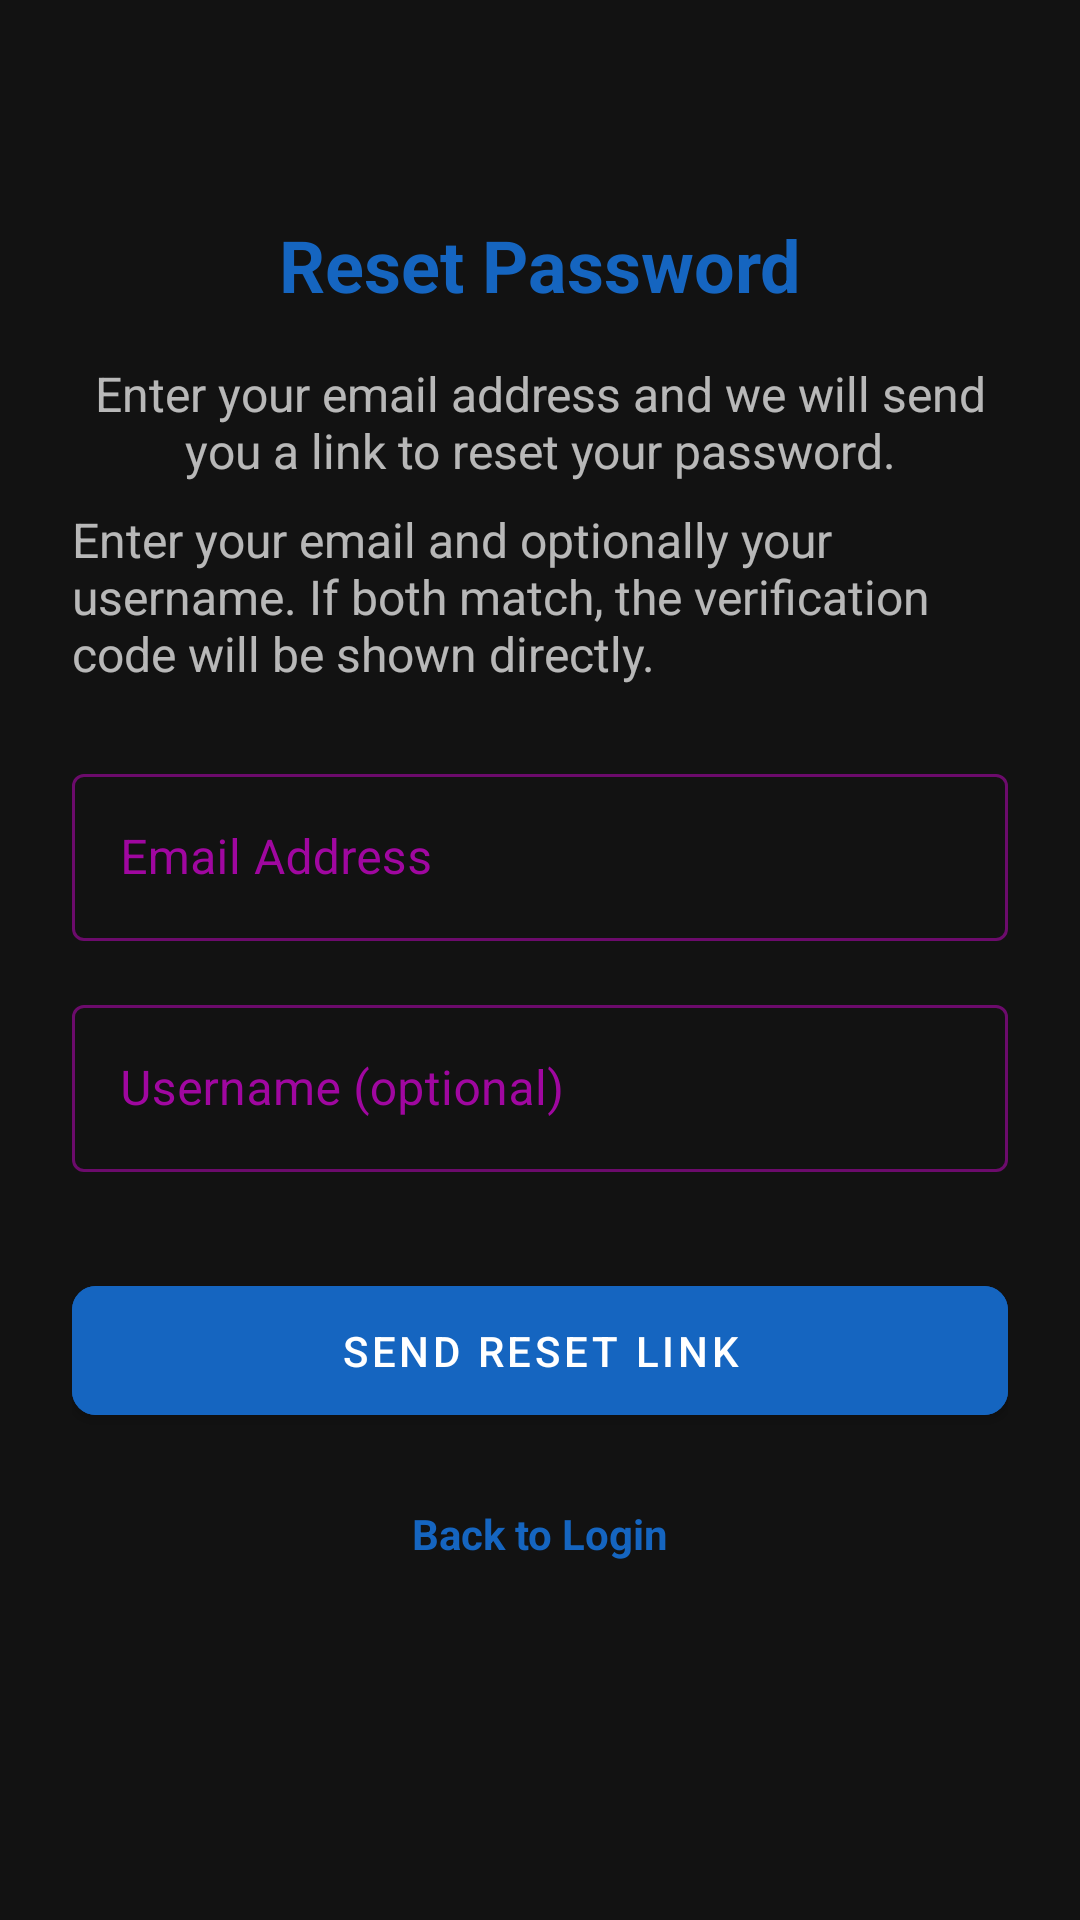

Write the Android layout XML for this screen, with the resource values it uses.
<!-- AndroidManifest.xml: activity theme Theme.OnyxChat.NoActionBar -->
<!-- res/layout/activity_forgot_password.xml -->
<?xml version="1.0" encoding="utf-8"?>
<androidx.constraintlayout.widget.ConstraintLayout xmlns:android="http://schemas.android.com/apk/res/android"
    xmlns:app="http://schemas.android.com/apk/res-auto"
    xmlns:tools="http://schemas.android.com/tools"
    android:layout_width="match_parent"
    android:layout_height="match_parent"
    android:background="@color/background_dark"
    tools:context=".ui.auth.ForgotPasswordActivity">

    <androidx.constraintlayout.widget.ConstraintLayout
        android:id="@+id/container"
        android:layout_width="match_parent"
        android:layout_height="match_parent"
        android:padding="24dp">

        <ImageView
            android:id="@+id/backButton"
            android:layout_width="24dp"
            android:layout_height="24dp"
            android:src="@drawable/ic_arrow_back"
            app:layout_constraintStart_toStartOf="parent"
            app:layout_constraintTop_toTopOf="parent"
            android:contentDescription="@string/back"
            app:tint="@color/text_primary_dark" />

        <TextView
            android:id="@+id/titleText"
            android:layout_width="wrap_content"
            android:layout_height="wrap_content"
            android:text="@string/reset_password"
            android:textColor="@color/primary"
            android:textSize="24sp"
            android:textStyle="bold"
            android:layout_marginTop="48dp"
            app:layout_constraintEnd_toEndOf="parent"
            app:layout_constraintStart_toStartOf="parent"
            app:layout_constraintTop_toTopOf="parent" />

        <TextView
            android:id="@+id/descriptionText"
            android:layout_width="match_parent"
            android:layout_height="wrap_content"
            android:text="@string/reset_password_description"
            android:textColor="@color/text_secondary_dark"
            android:textSize="16sp"
            android:gravity="center"
            android:layout_marginTop="16dp"
            app:layout_constraintEnd_toEndOf="parent"
            app:layout_constraintStart_toStartOf="parent"
            app:layout_constraintTop_toBottomOf="@id/titleText" />

        <TextView
            android:id="@+id/subtitle"
            android:layout_width="0dp"
            android:layout_height="wrap_content"
            android:layout_marginTop="8dp"
            android:text="@string/forgot_password_subtitle_alt"
            android:textColor="@color/text_secondary"
            android:textSize="16sp"
            app:layout_constraintEnd_toEndOf="parent"
            app:layout_constraintStart_toStartOf="parent"
            app:layout_constraintTop_toBottomOf="@+id/descriptionText" />

        <com.google.android.material.textfield.TextInputLayout
            android:id="@+id/email_layout"
            style="@style/Widget.MaterialComponents.TextInputLayout.OutlinedBox"
            android:layout_width="0dp"
            android:layout_height="wrap_content"
            android:layout_marginTop="24dp"
            android:hint="@string/email"
            app:layout_constraintEnd_toEndOf="parent"
            app:layout_constraintStart_toStartOf="parent"
            app:layout_constraintTop_toBottomOf="@+id/subtitle">

            <com.google.android.material.textfield.TextInputEditText
                android:id="@+id/email_input"
                android:layout_width="match_parent"
                android:layout_height="wrap_content"
                android:inputType="textEmailAddress" />
        </com.google.android.material.textfield.TextInputLayout>

        <com.google.android.material.textfield.TextInputLayout
            android:id="@+id/username_layout"
            style="@style/Widget.MaterialComponents.TextInputLayout.OutlinedBox"
            android:layout_width="0dp"
            android:layout_height="wrap_content"
            android:layout_marginTop="16dp"
            android:hint="@string/username_optional"
            app:layout_constraintEnd_toEndOf="parent"
            app:layout_constraintStart_toStartOf="parent"
            app:layout_constraintTop_toBottomOf="@+id/email_layout">

            <com.google.android.material.textfield.TextInputEditText
                android:id="@+id/username_input"
                android:layout_width="match_parent"
                android:layout_height="wrap_content"
                android:inputType="text" />
        </com.google.android.material.textfield.TextInputLayout>

        <com.google.android.material.button.MaterialButton
            android:id="@+id/resetButton"
            android:layout_width="match_parent"
            android:layout_height="wrap_content"
            android:text="@string/send_reset_link"
            android:textColor="@color/white"
            android:backgroundTint="@color/primary"
            android:padding="12dp"
            android:layout_marginTop="32dp"
            app:cornerRadius="8dp"
            app:layout_constraintEnd_toEndOf="parent"
            app:layout_constraintStart_toStartOf="parent"
            app:layout_constraintTop_toBottomOf="@id/username_layout" />

        <TextView
            android:id="@+id/backToLoginText"
            android:layout_width="wrap_content"
            android:layout_height="wrap_content"
            android:text="@string/back_to_login"
            android:textColor="@color/primary"
            android:textSize="14sp"
            android:textStyle="bold"
            android:layout_marginTop="16dp"
            android:padding="8dp"
            app:layout_constraintEnd_toEndOf="parent"
            app:layout_constraintStart_toStartOf="parent"
            app:layout_constraintTop_toBottomOf="@id/resetButton" />

        <ProgressBar
            android:id="@+id/progressBar"
            style="?android:attr/progressBarStyle"
            android:layout_width="wrap_content"
            android:layout_height="wrap_content"
            android:layout_marginTop="16dp"
            android:visibility="gone"
            app:layout_constraintEnd_toEndOf="parent"
            app:layout_constraintStart_toStartOf="parent"
            app:layout_constraintTop_toBottomOf="@+id/backToLoginText" />

    </androidx.constraintlayout.widget.ConstraintLayout>
</androidx.constraintlayout.widget.ConstraintLayout>
<!-- resources referenced by this layout -->
<resources>
  <color name="background_dark">#121212</color>
  <color name="primary">#1565C0</color>
  <color name="text_primary_dark">#FFFFFF</color>
  <color name="text_secondary">@color/text_secondary_dark</color>
  <color name="text_secondary_dark">#B3FFFFFF</color>
  <color name="white">#FFFFFF</color>
  <string name="back">Back</string>
  <string name="back_to_login">Back to Login</string>
  <string name="email">Email Address</string>
  <string name="forgot_password_subtitle_alt">Enter your email and optionally your username. If both match, the verification code will be shown directly.</string>
  <string name="reset_password">Reset Password</string>
  <string name="reset_password_description">Enter your email address and we will send you a link to reset your password.</string>
  <string name="send_reset_link">Send Reset Link</string>
  <string name="username_optional">Username (optional)</string>
  <style name="Theme.OnyxChat.NoActionBar" parent="Theme.OnyxChat">
          <item name="windowActionBar">false</item>
          <item name="windowNoTitle">true</item>
      </style>
  <color name="primary_dark">#0D47A1</color>
  <color name="on_primary">#FFFFFF</color>
  <color name="accent">#DD04B4</color>
  <color name="surface_dark">#121212</color>
  <color name="on_background_dark">#FFFFFF</color>
  <color name="on_surface_dark">#FFFFFF</color>
  <style name="TextAppearance.App.Subtitle1" parent="TextAppearance.MaterialComponents.Subtitle1">
          <item name="fontFamily">sans-serif</item>
          <item name="android:fontFamily">sans-serif</item>
          <item name="android:textSize">16sp</item>
          <item name="android:textColor">?attr/colorOnBackground</item>
      </style>
  <style name="TextAppearance.App.Body1" parent="TextAppearance.MaterialComponents.Body1">
          <item name="fontFamily">sans-serif</item>
          <item name="android:fontFamily">sans-serif</item>
          <item name="android:textSize">16sp</item>
          <item name="android:textColor">?attr/colorOnBackground</item>
      </style>
  <style name="TextAppearance.App.Body2" parent="TextAppearance.MaterialComponents.Body2">
          <item name="fontFamily">sans-serif</item>
          <item name="android:fontFamily">sans-serif</item>
          <item name="android:textSize">14sp</item>
          <item name="android:textColor">?attr/colorOnBackground</item>
      </style>
  <color name="divider">#BDBDBD</color>
  <style name="BottomNavigationStyle" parent="Widget.MaterialComponents.BottomNavigationView">
          <item name="android:background">@color/background_dark</item>
          <item name="itemIconTint">@color/bottom_nav_icon_color</item>
          <item name="itemTextColor">@color/bottom_nav_text_color</item>
      </style>
  <color name="colorSurface">@color/surface</color>
  <color name="colorOnSurface">@color/on_surface</color>
  <style name="PositiveButtonStyle" parent="Widget.MaterialComponents.Button.TextButton.Dialog">
          <item name="android:textColor">@color/colorSecondary</item>
          <item name="rippleColor">@color/ripple</item>
      </style>
  <style name="NegativeButtonStyle" parent="Widget.MaterialComponents.Button.TextButton.Dialog">
          <item name="android:textColor">@color/colorSecondary</item>
          <item name="rippleColor">@color/ripple</item>
      </style>
  <color name="card_background_dark">#242424</color>
  <color name="colorOnPrimary">@color/on_primary</color>
  <color name="colorPrimary">@color/primary</color>
  <color name="colorSecondary">@color/secondary</color>
  <color name="bottom_nav_icon_color">@color/primary</color>
  <color name="bottom_nav_text_color">@color/primary</color>
  <color name="surface">#1F1F1F</color>
  <color name="on_surface">#FFFFFF</color>
  <color name="ripple">#33FFFFFF</color>
  <color name="secondary">#D81B60</color>
</resources>
